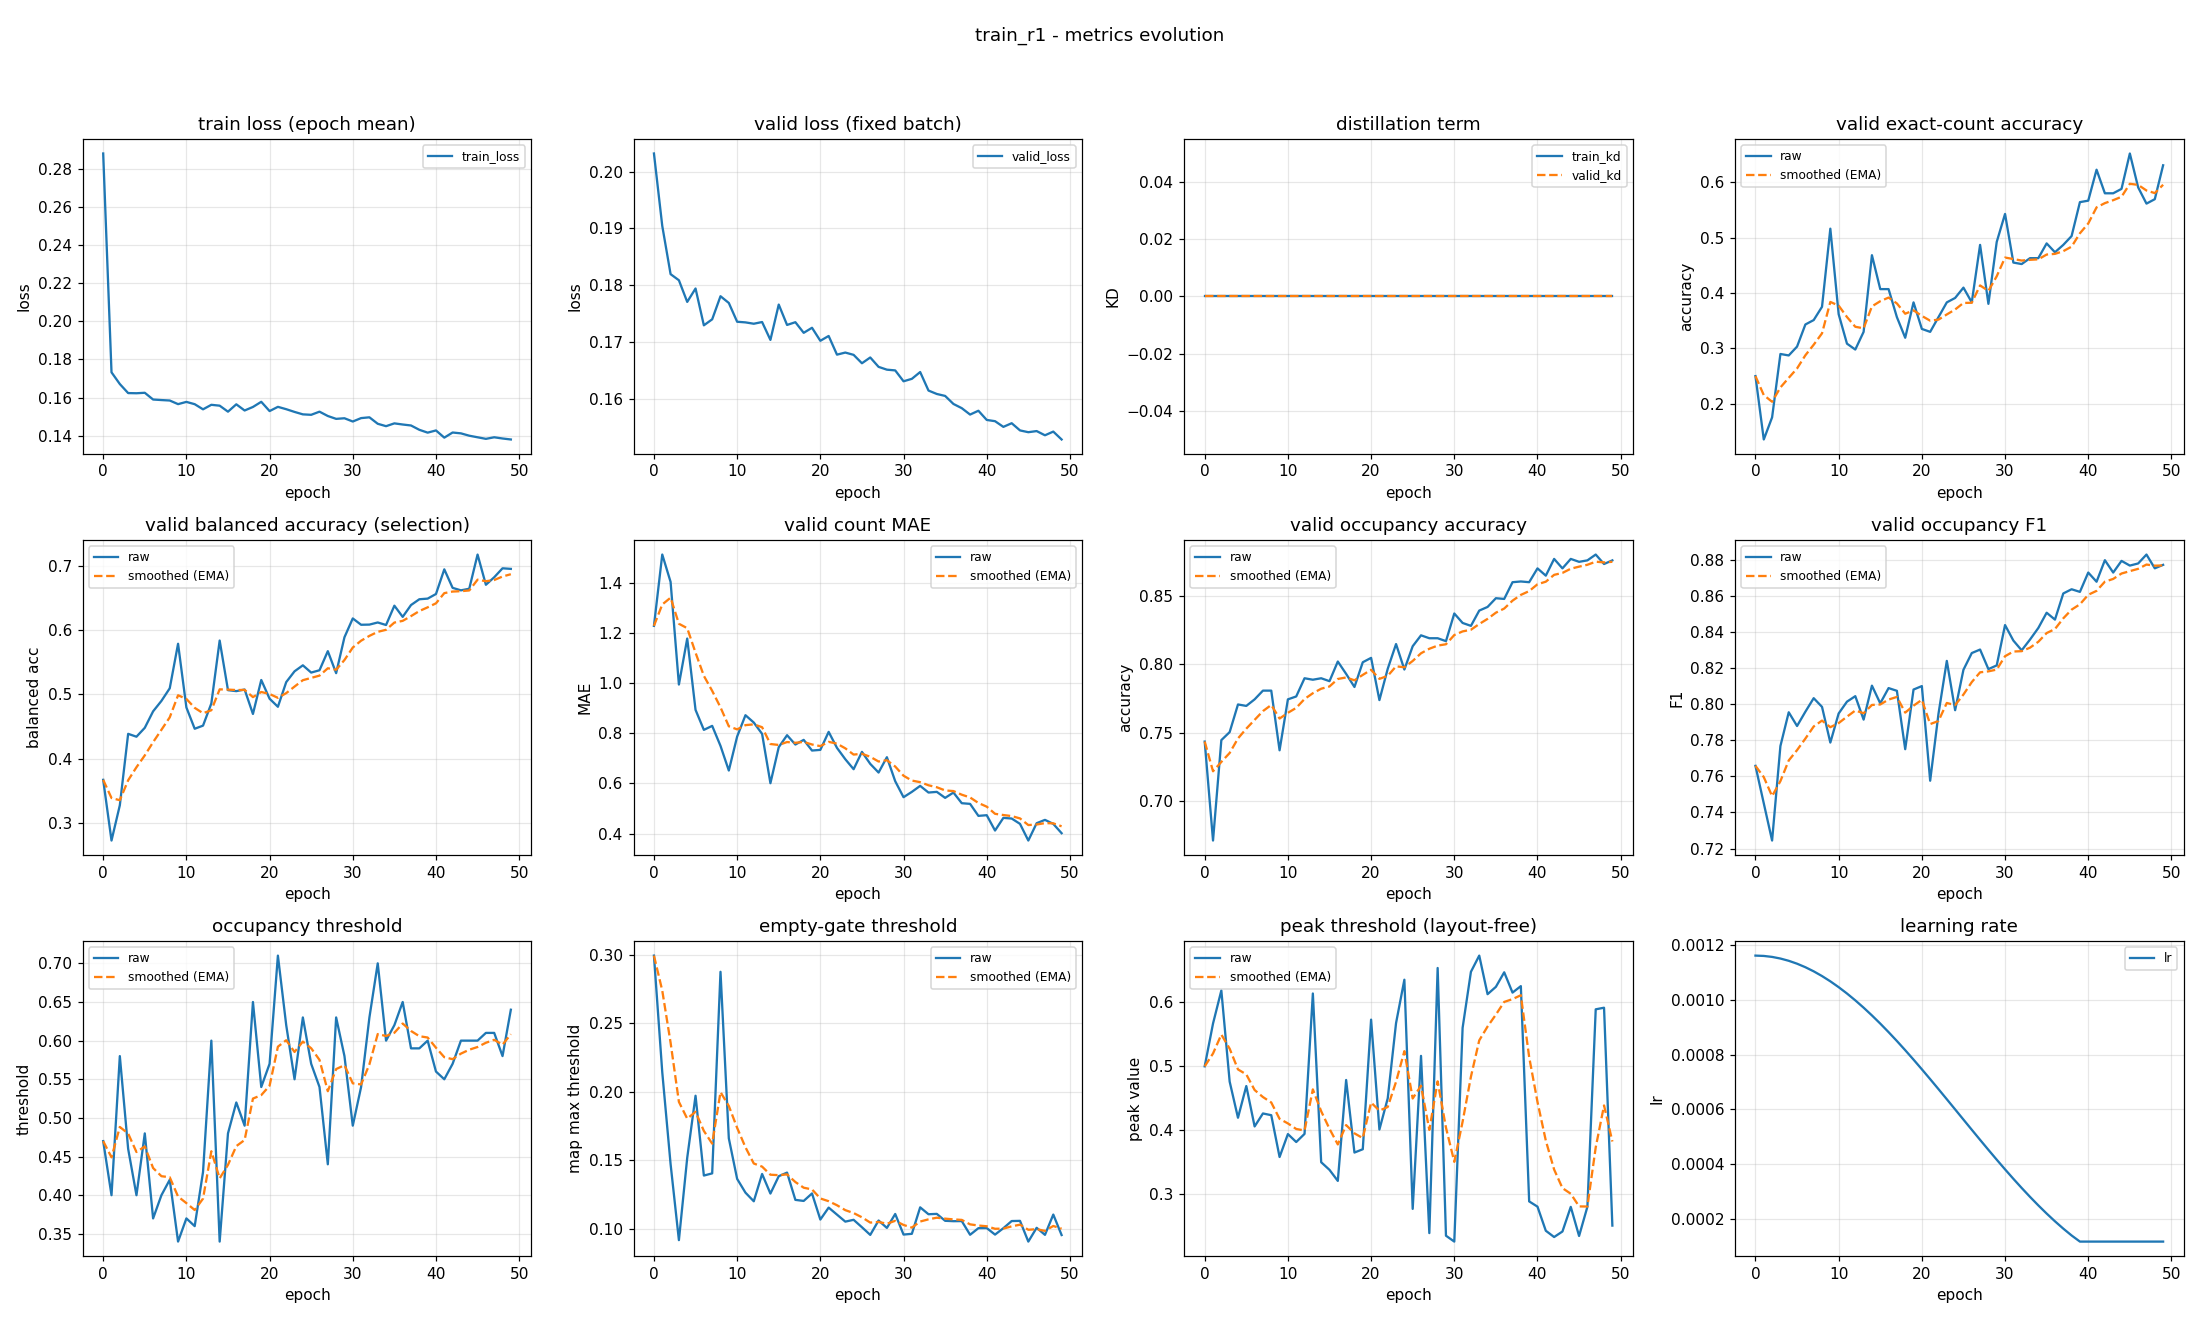

Source data for this figure (header and first rows):
epoch, train_loss, valid_loss, train_kd, valid_kd, valid_accuracy, valid_accuracy_smoothed, valid_balanced_accuracy, valid_balanced_accuracy_smoothed, valid_mae, valid_mae_smoothed, valid_occupancy_accuracy, valid_occupancy_accuracy_smoothed, valid_occupancy_f1, valid_occupancy_f1_smoothed, valid_occupancy_threshold, valid_occupancy_threshold_smoothed, valid_empty_threshold, valid_empty_threshold_smoothed, valid_peak_threshold, valid_peak_threshold_smoothed, learning_rate
0, 0.288, 0.2032, 0.0, 0.0, 0.25, 0.25, 0.3671, 0.3671, 1.229, 1.229, 0.7436, 0.7436, 0.7658, 0.7658, 0.47, 0.47, 0.2996, 0.2996, 0.4999, 0.4999, 0.001163
1, 0.1733, 0.1904, 0.0, 0.0, 0.1356, 0.2157, 0.2727, 0.3388, 1.513, 1.314, 0.6713, 0.7219, 0.745, 0.7596, 0.4, 0.449, 0.2144, 0.274, 0.5667, 0.5199, 0.001161
2, 0.1671, 0.1819, 0.0, 0.0, 0.1755, 0.2036, 0.3276, 0.3354, 1.404, 1.341, 0.7447, 0.7287, 0.7245, 0.749, 0.58, 0.4883, 0.1473, 0.236, 0.6184, 0.5494, 0.001158
3, 0.1624, 0.1809, 0.0, 0.0, 0.2899, 0.2295, 0.4387, 0.3664, 0.9947, 1.237, 0.7505, 0.7353, 0.7768, 0.7574, 0.46, 0.4798, 0.09176, 0.1927, 0.476, 0.5274, 0.001152
4, 0.1623, 0.177, 0.0, 0.0, 0.2872, 0.2468, 0.4342, 0.3867, 1.178, 1.22, 0.7707, 0.7459, 0.7954, 0.7688, 0.4, 0.4559, 0.1519, 0.1805, 0.4195, 0.495, 0.001144
5, 0.1625, 0.1794, 0.0, 0.0, 0.3032, 0.2637, 0.448, 0.4051, 0.8936, 1.122, 0.7697, 0.753, 0.7878, 0.7745, 0.48, 0.4631, 0.1972, 0.1855, 0.4691, 0.4873, 0.001133
6, 0.159, 0.1729, 0.0, 0.0, 0.3431, 0.2875, 0.4737, 0.4257, 0.8138, 1.029, 0.7745, 0.7595, 0.7958, 0.7809, 0.37, 0.4352, 0.1389, 0.1715, 0.406, 0.4629, 0.00112
7, 0.1587, 0.174, 0.0, 0.0, 0.3511, 0.3066, 0.4899, 0.4449, 0.8298, 0.9695, 0.7809, 0.7659, 0.8032, 0.7876, 0.4, 0.4246, 0.1405, 0.1622, 0.4262, 0.4519, 0.001105
8, 0.1585, 0.178, 0.0, 0.0, 0.375, 0.3271, 0.5095, 0.4643, 0.75, 0.9036, 0.7809, 0.7704, 0.7984, 0.7908, 0.42, 0.4232, 0.2877, 0.1999, 0.4235, 0.4434, 0.001088
9, 0.1566, 0.1769, 0.0, 0.0, 0.516, 0.3838, 0.5788, 0.4986, 0.6516, 0.828, 0.7372, 0.7604, 0.7787, 0.7872, 0.34, 0.3983, 0.1661, 0.1898, 0.3582, 0.4178, 0.001069
10, 0.1577, 0.1735, 0.0, 0.0, 0.3617, 0.3772, 0.4798, 0.493, 0.7872, 0.8158, 0.7745, 0.7646, 0.7948, 0.7895, 0.37, 0.3898, 0.1365, 0.1738, 0.394, 0.4107, 0.001047
11, 0.1565, 0.1734, 0.0, 0.0, 0.3085, 0.3566, 0.4466, 0.4791, 0.8723, 0.8328, 0.7766, 0.7682, 0.8013, 0.793, 0.36, 0.3808, 0.1264, 0.1596, 0.3816, 0.402, 0.001024
12, 0.1539, 0.1732, 0.0, 0.0, 0.2979, 0.339, 0.4514, 0.4708, 0.8431, 0.8359, 0.7899, 0.7747, 0.8044, 0.7964, 0.43, 0.3956, 0.1201, 0.1477, 0.3943, 0.3997, 0.0009989
13, 0.1562, 0.1735, 0.0, 0.0, 0.3298, 0.3362, 0.486, 0.4753, 0.7979, 0.8245, 0.7888, 0.779, 0.7914, 0.7949, 0.6, 0.4569, 0.1401, 0.1454, 0.6137, 0.4639, 0.0009722
14, 0.1558, 0.1703, 0.0, 0.0, 0.4681, 0.3758, 0.5838, 0.5079, 0.6011, 0.7574, 0.7899, 0.7822, 0.8102, 0.7995, 0.34, 0.4218, 0.1258, 0.1395, 0.3501, 0.4297, 0.0009438
15, 0.1526, 0.1766, 0.0, 0.0, 0.4069, 0.3851, 0.5066, 0.5075, 0.7447, 0.7536, 0.7878, 0.7839, 0.8004, 0.7998, 0.48, 0.4393, 0.1384, 0.1392, 0.3381, 0.4022, 0.0009139
16, 0.1565, 0.173, 0.0, 0.0, 0.4069, 0.3917, 0.5051, 0.5068, 0.7926, 0.7653, 0.8021, 0.7894, 0.8088, 0.8025, 0.52, 0.4635, 0.1411, 0.1398, 0.3209, 0.3778, 0.0008827
17, 0.1532, 0.1735, 0.0, 0.0, 0.3564, 0.3811, 0.5076, 0.507, 0.7553, 0.7623, 0.7931, 0.7905, 0.8073, 0.8039, 0.49, 0.4715, 0.1212, 0.1342, 0.4785, 0.408, 0.0008502
18, 0.1551, 0.1716, 0.0, 0.0, 0.3191, 0.3625, 0.4696, 0.4958, 0.7739, 0.7658, 0.7835, 0.7884, 0.775, 0.7953, 0.65, 0.525, 0.1204, 0.1301, 0.3652, 0.3952, 0.0008166
19, 0.1578, 0.1725, 0.0, 0.0, 0.383, 0.3686, 0.5224, 0.5038, 0.7314, 0.7555, 0.8016, 0.7924, 0.808, 0.7991, 0.54, 0.5295, 0.1259, 0.1288, 0.3703, 0.3877, 0.0007821
20, 0.1529, 0.1702, 0.0, 0.0, 0.3351, 0.3586, 0.4933, 0.5006, 0.734, 0.749, 0.8048, 0.7961, 0.8099, 0.8023, 0.57, 0.5417, 0.1068, 0.1222, 0.5728, 0.4432, 0.0007467
21, 0.1552, 0.171, 0.0, 0.0, 0.3298, 0.3499, 0.4807, 0.4947, 0.8059, 0.7661, 0.7739, 0.7894, 0.7576, 0.7889, 0.71, 0.5922, 0.1155, 0.1202, 0.4011, 0.4306, 0.0007107
22, 0.1539, 0.1677, 0.0, 0.0, 0.3564, 0.3519, 0.5191, 0.502, 0.742, 0.7589, 0.7968, 0.7916, 0.7946, 0.7906, 0.62, 0.6005, 0.1104, 0.1173, 0.4499, 0.4364, 0.0006741
23, 0.1525, 0.1681, 0.0, 0.0, 0.383, 0.3612, 0.5359, 0.5122, 0.6968, 0.7402, 0.8149, 0.7986, 0.8239, 0.8006, 0.55, 0.5854, 0.1053, 0.1137, 0.5674, 0.4757, 0.0006372
24, 0.1512, 0.1677, 0.0, 0.0, 0.391, 0.3701, 0.5452, 0.5221, 0.6569, 0.7152, 0.7963, 0.7979, 0.7966, 0.7994, 0.63, 0.5988, 0.1066, 0.1115, 0.6352, 0.5235, 0.0006
25, 0.151, 0.1662, 0.0, 0.0, 0.4096, 0.382, 0.5339, 0.5257, 0.7261, 0.7185, 0.8133, 0.8025, 0.819, 0.8053, 0.57, 0.5901, 0.1012, 0.1084, 0.2772, 0.4496, 0.0005627
26, 0.1526, 0.1672, 0.0, 0.0, 0.383, 0.3823, 0.5376, 0.5292, 0.6782, 0.7064, 0.8213, 0.8082, 0.8282, 0.8122, 0.54, 0.5751, 0.0956, 0.1046, 0.5162, 0.4696, 0.0005255
27, 0.1503, 0.1656, 0.0, 0.0, 0.4867, 0.4136, 0.5673, 0.5406, 0.6436, 0.6876, 0.8191, 0.8115, 0.8302, 0.8176, 0.44, 0.5346, 0.1061, 0.105, 0.2393, 0.4005, 0.0004885
28, 0.1488, 0.1651, 0.0, 0.0, 0.3803, 0.4036, 0.533, 0.5384, 0.7048, 0.6927, 0.8191, 0.8138, 0.8193, 0.8181, 0.63, 0.5632, 0.1007, 0.1037, 0.6535, 0.4764, 0.000452
29, 0.1492, 0.165, 0.0, 0.0, 0.492, 0.4301, 0.5889, 0.5535, 0.609, 0.6676, 0.817, 0.8147, 0.8214, 0.8191, 0.58, 0.5682, 0.1109, 0.1059, 0.2353, 0.4041, 0.0004159
30, 0.1475, 0.163, 0.0, 0.0, 0.5426, 0.4639, 0.6182, 0.5729, 0.5452, 0.6309, 0.8372, 0.8215, 0.8437, 0.8265, 0.49, 0.5448, 0.09584, 0.1029, 0.2261, 0.3507, 0.0003806
31, 0.1492, 0.1635, 0.0, 0.0, 0.4548, 0.4611, 0.6083, 0.5835, 0.5665, 0.6116, 0.8303, 0.8241, 0.8351, 0.8291, 0.54, 0.5433, 0.09638, 0.1009, 0.5599, 0.4134, 0.000346
32, 0.1497, 0.1647, 0.0, 0.0, 0.4521, 0.4584, 0.6086, 0.5911, 0.5904, 0.6052, 0.8282, 0.8254, 0.8297, 0.8293, 0.63, 0.5693, 0.1157, 0.1054, 0.6475, 0.4837, 0.0003124
33, 0.1463, 0.1614, 0.0, 0.0, 0.4628, 0.4597, 0.6119, 0.5973, 0.5638, 0.5928, 0.8394, 0.8296, 0.8357, 0.8312, 0.7, 0.6085, 0.1107, 0.107, 0.6728, 0.5404, 0.00028
34, 0.145, 0.1608, 0.0, 0.0, 0.4628, 0.4606, 0.608, 0.6005, 0.5665, 0.5849, 0.842, 0.8333, 0.8421, 0.8345, 0.6, 0.606, 0.1109, 0.1081, 0.6126, 0.5621, 0.0002487
35, 0.1465, 0.1605, 0.0, 0.0, 0.4894, 0.4693, 0.638, 0.6117, 0.5426, 0.5722, 0.8484, 0.8378, 0.8506, 0.8393, 0.62, 0.6102, 0.1059, 0.1075, 0.624, 0.5807, 0.0002189
36, 0.1459, 0.159, 0.0, 0.0, 0.4734, 0.4705, 0.6206, 0.6144, 0.5638, 0.5697, 0.8479, 0.8408, 0.8467, 0.8415, 0.65, 0.6221, 0.1056, 0.1069, 0.6467, 0.6005, 0.0001905
37, 0.1454, 0.1583, 0.0, 0.0, 0.4867, 0.4754, 0.639, 0.6218, 0.5213, 0.5552, 0.8601, 0.8466, 0.8612, 0.8474, 0.59, 0.6125, 0.1057, 0.1065, 0.615, 0.6049, 0.0001637
38, 0.1431, 0.1572, 0.0, 0.0, 0.5027, 0.4836, 0.648, 0.6297, 0.5186, 0.5442, 0.8606, 0.8508, 0.8635, 0.8523, 0.59, 0.6057, 0.09568, 0.1033, 0.6252, 0.6109, 0.0001387
39, 0.1416, 0.1579, 0.0, 0.0, 0.5638, 0.5076, 0.649, 0.6355, 0.4707, 0.5222, 0.8601, 0.8536, 0.8621, 0.8552, 0.6, 0.604, 0.1005, 0.1024, 0.2888, 0.5143, 0.0001163
40, 0.1428, 0.1562, 0.0, 0.0, 0.5665, 0.5253, 0.6562, 0.6417, 0.4734, 0.5075, 0.8702, 0.8586, 0.8728, 0.8605, 0.56, 0.5908, 0.1006, 0.1019, 0.2806, 0.4442, 0.0001163
41, 0.139, 0.156, 0.0, 0.0, 0.6223, 0.5544, 0.6945, 0.6575, 0.4122, 0.4789, 0.8649, 0.8605, 0.8677, 0.8627, 0.55, 0.5786, 0.0958, 0.1001, 0.243, 0.3839, 0.0001163
42, 0.1417, 0.155, 0.0, 0.0, 0.5798, 0.562, 0.6657, 0.66, 0.4628, 0.4741, 0.8771, 0.8655, 0.8796, 0.8677, 0.57, 0.576, 0.1005, 0.1002, 0.2332, 0.3387, 0.0001163
43, 0.1412, 0.1557, 0.0, 0.0, 0.5798, 0.5674, 0.6619, 0.6606, 0.4601, 0.4699, 0.8702, 0.8669, 0.8728, 0.8693, 0.6, 0.5832, 0.1057, 0.1018, 0.2418, 0.3096, 0.0001163
44, 0.14, 0.1544, 0.0, 0.0, 0.5878, 0.5735, 0.6644, 0.6617, 0.4388, 0.4606, 0.8771, 0.87, 0.8792, 0.8723, 0.6, 0.5882, 0.1058, 0.103, 0.2803, 0.3008, 0.0001163
45, 0.1392, 0.1541, 0.0, 0.0, 0.6516, 0.5969, 0.7176, 0.6785, 0.3723, 0.4341, 0.875, 0.8715, 0.8766, 0.8736, 0.6, 0.5918, 0.0907, 0.09934, 0.2348, 0.281, 0.0001163
46, 0.1384, 0.1543, 0.0, 0.0, 0.5904, 0.595, 0.6705, 0.6761, 0.4415, 0.4363, 0.8761, 0.8729, 0.8778, 0.8748, 0.61, 0.5972, 0.1008, 0.09977, 0.2804, 0.2808, 0.0001163
47, 0.1392, 0.1535, 0.0, 0.0, 0.5612, 0.5848, 0.6822, 0.6779, 0.4548, 0.4419, 0.8803, 0.8751, 0.8828, 0.8772, 0.61, 0.6011, 0.09563, 0.09853, 0.5889, 0.3733, 0.0001163
48, 0.1386, 0.1542, 0.0, 0.0, 0.5691, 0.5801, 0.6962, 0.6834, 0.4388, 0.441, 0.8734, 0.8746, 0.8751, 0.8766, 0.58, 0.5947, 0.1104, 0.1021, 0.5914, 0.4387, 0.0001163
49, 0.138, 0.1528, 0.0, 0.0, 0.6303, 0.5952, 0.6953, 0.687, 0.4016, 0.4291, 0.8761, 0.875, 0.877, 0.8767, 0.64, 0.6083, 0.09549, 0.1001, 0.251, 0.3824, 0.0001163
